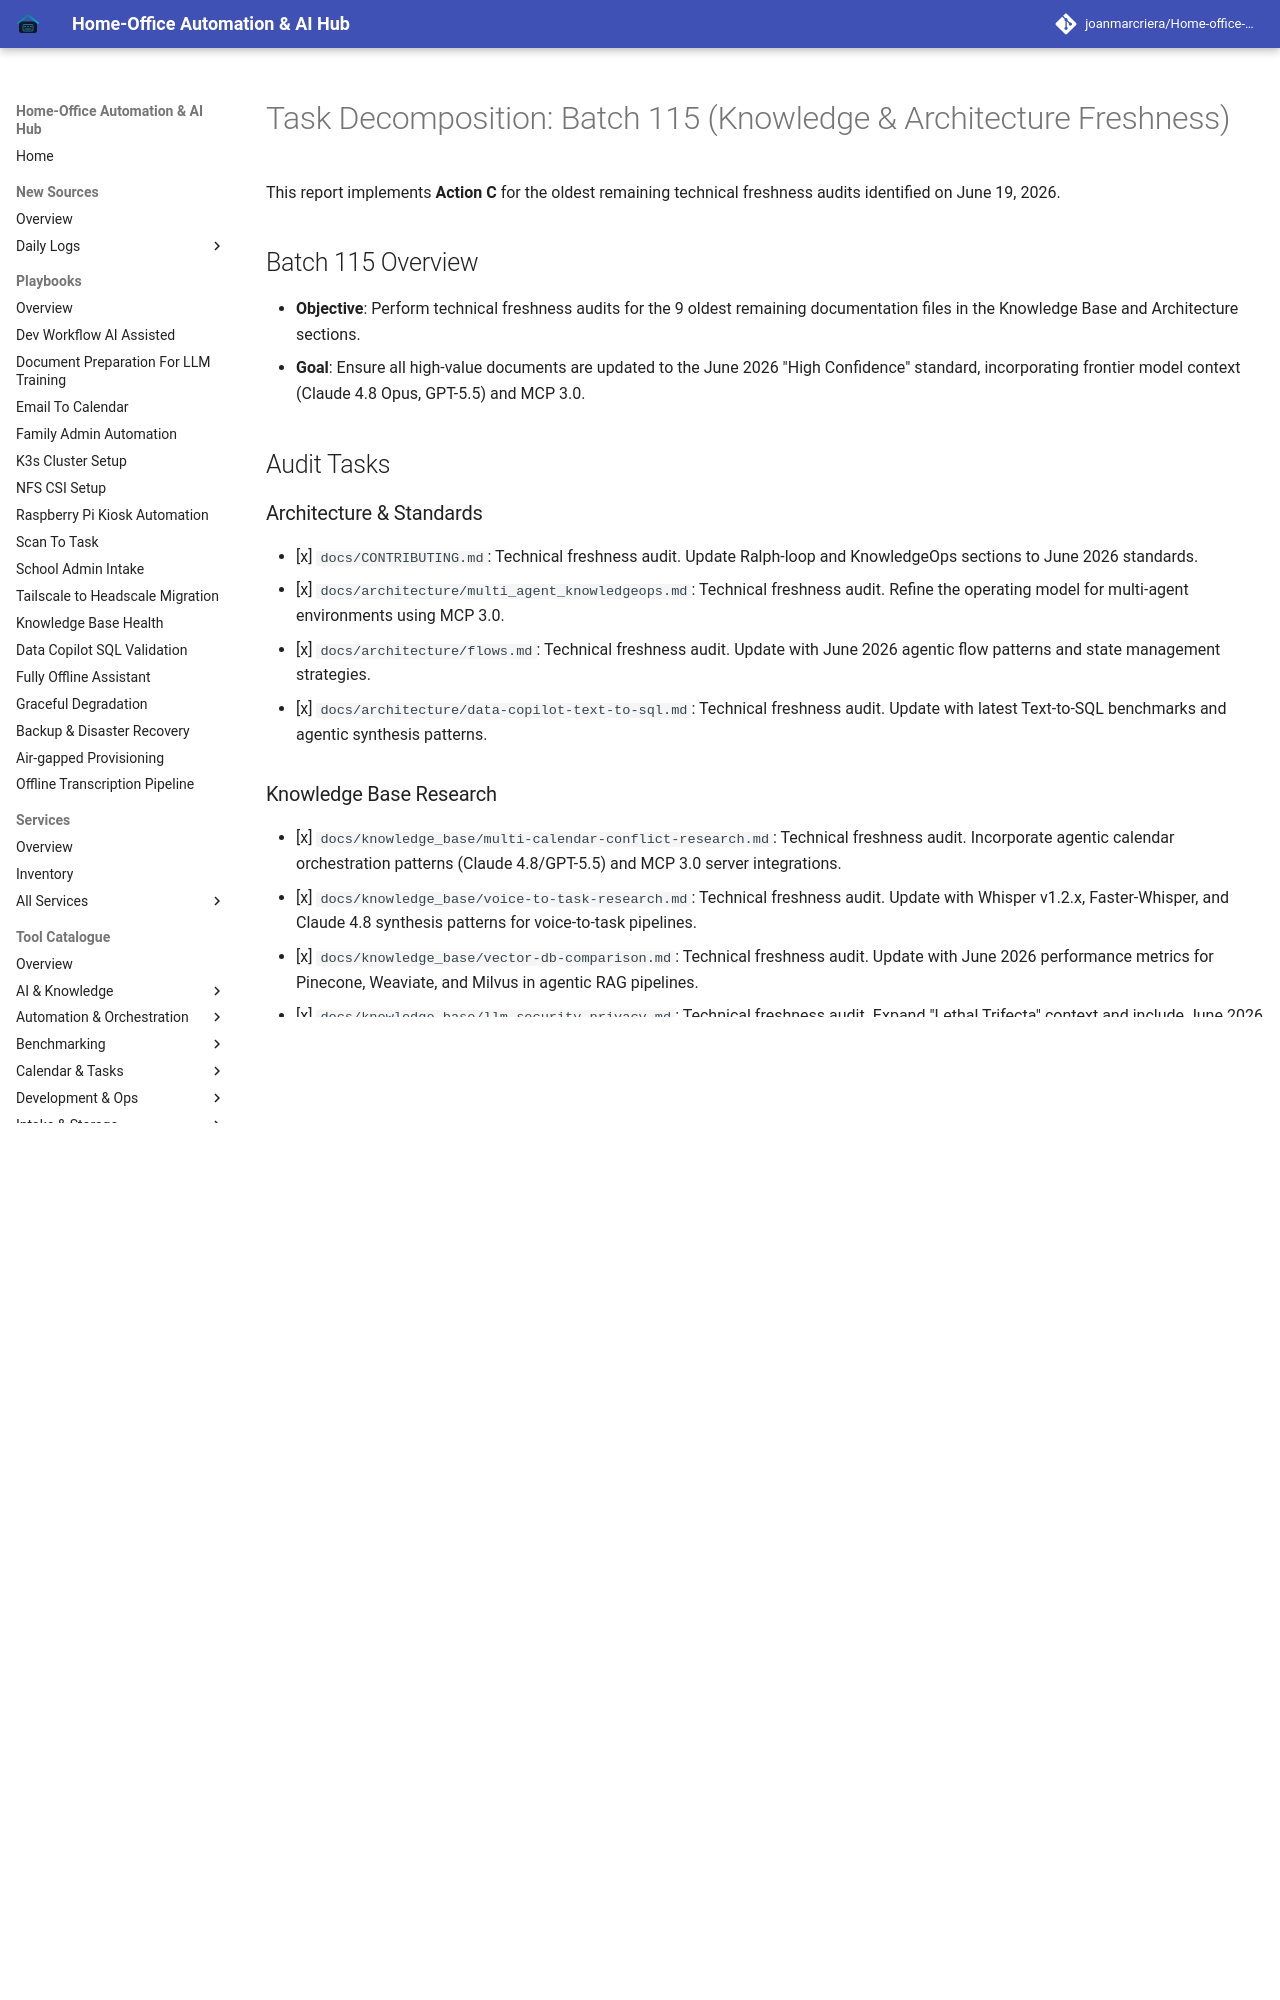

repository: joanmarcriera/Home-office-automations · page: reports/task-decomposition-batch-115/index.html · generator: mkdocs

# Task Decomposition: Batch 115 (Knowledge & Architecture Freshness)

This report implements **Action C** for the oldest remaining technical freshness audits identified on June 19, 2026.

## Batch 115 Overview
- **Objective**: Perform technical freshness audits for the 9 oldest remaining documentation files in the Knowledge Base and Architecture sections.
- **Goal**: Ensure all high-value documents are updated to the June 2026 "High Confidence" standard, incorporating frontier model context (Claude 4.8 Opus, GPT-5.5) and MCP 3.0.

## Audit Tasks

### Architecture & Standards
- [x] `docs/CONTRIBUTING.md`: Technical freshness audit. Update Ralph-loop and KnowledgeOps sections to June 2026 standards.
- [x] `docs/architecture/multi_agent_knowledgeops.md`: Technical freshness audit. Refine the operating model for multi-agent environments using MCP 3.0.
- [x] `docs/architecture/flows.md`: Technical freshness audit. Update with June 2026 agentic flow patterns and state management strategies.
- [x] `docs/architecture/data-copilot-text-to-sql.md`: Technical freshness audit. Update with latest Text-to-SQL benchmarks and agentic synthesis patterns.
